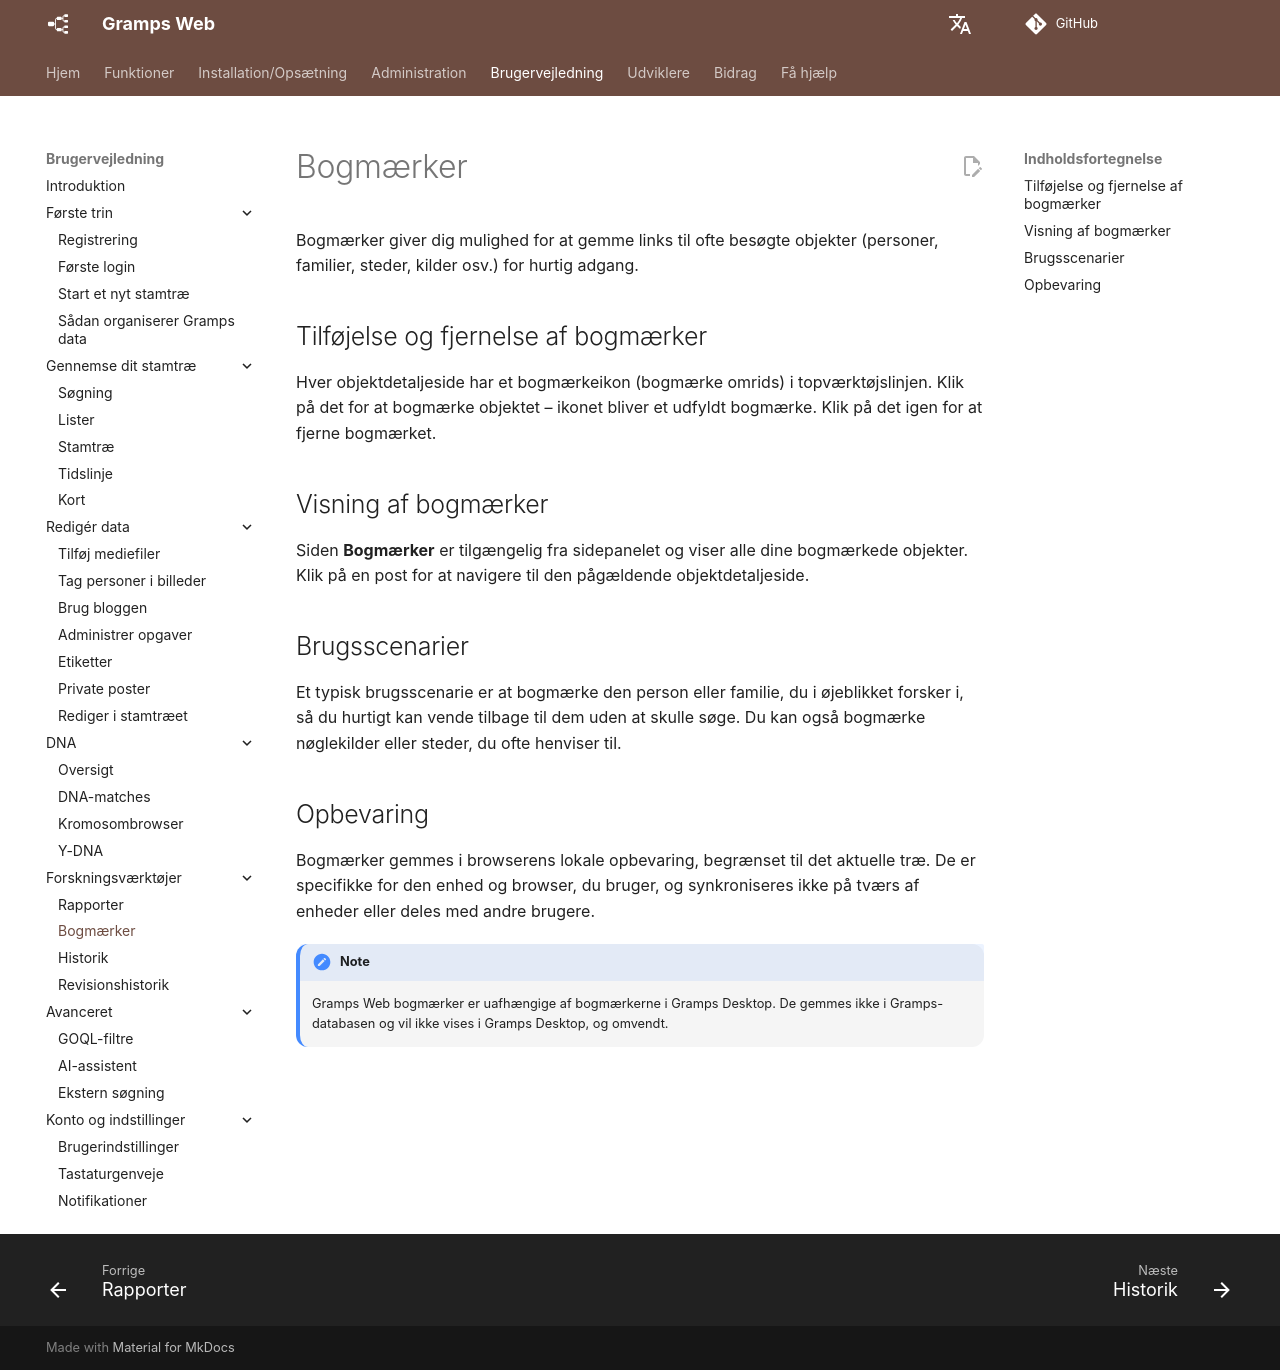

repository: gramps-project/gramps-web-docs · page: da/user-guide/bookmarks/index.html · generator: mkdocs

# Bogmærker

Bogmærker giver dig mulighed for at gemme links til ofte besøgte objekter (personer, familier, steder, kilder osv.) for hurtig adgang.

## Tilføjelse og fjernelse af bogmærker

Hver objektdetaljeside har et bogmærkeikon (bogmærke omrids) i topværktøjslinjen. Klik på det for at bogmærke objektet – ikonet bliver et udfyldt bogmærke. Klik på det igen for at fjerne bogmærket.

## Visning af bogmærker

Siden **Bogmærker** er tilgængelig fra sidepanelet og viser alle dine bogmærkede objekter. Klik på en post for at navigere til den pågældende objektdetaljeside.

## Brugsscenarier

Et typisk brugsscenarie er at bogmærke den person eller familie, du i øjeblikket forsker i, så du hurtigt kan vende tilbage til dem uden at skulle søge. Du kan også bogmærke nøglekilder eller steder, du ofte henviser til.

## Opbevaring

Bogmærker gemmes i browserens lokale opbevaring, begrænset til det aktuelle træ. De er specifikke for den enhed og browser, du bruger, og synkroniseres ikke på tværs af enheder eller deles med andre brugere.

!!! note
    Gramps Web bogmærker er uafhængige af bogmærkerne i Gramps Desktop. De gemmes ikke i Gramps-databasen og vil ikke vises i Gramps Desktop, og omvendt.
